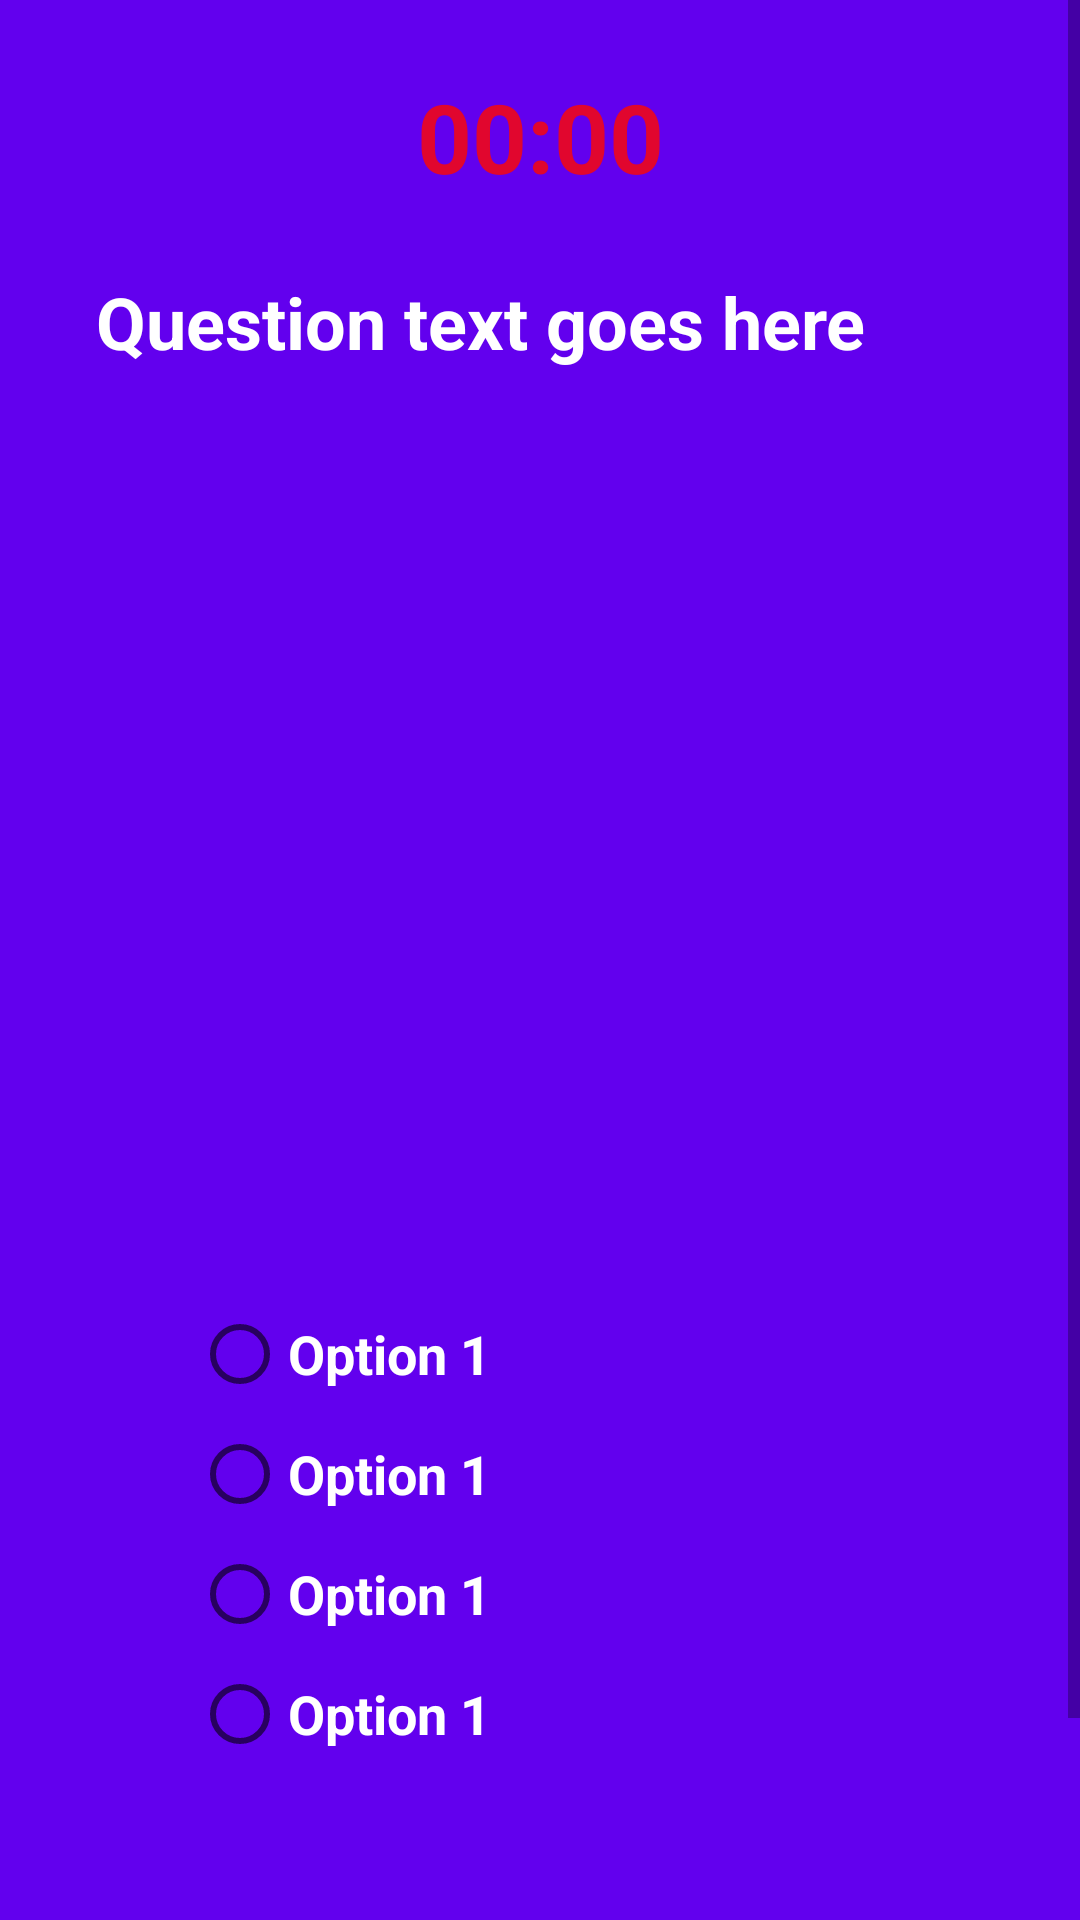

Android layout source for this screen:
<!-- AndroidManifest.xml: application theme Theme.Quizapp19 -->
<!-- res/layout/activity_quiz.xml -->
<?xml version="1.0" encoding="utf-8"?>
<androidx.constraintlayout.widget.ConstraintLayout
    xmlns:android="http://schemas.android.com/apk/res/android"
    xmlns:app="http://schemas.android.com/apk/res-auto"
    android:id="@+id/mainConstraintLayout"
    android:layout_width="match_parent"
    android:layout_height="match_parent"
    android:background="@color/primary">

    <ScrollView
        android:layout_width="match_parent"
        android:layout_height="0dp"
        android:fillViewport="true"
        app:layout_constraintTop_toTopOf="parent"
        app:layout_constraintBottom_toBottomOf="parent">

        <androidx.constraintlayout.widget.ConstraintLayout
            android:id="@+id/innerConstraintLayout"
            android:layout_width="match_parent"
            android:layout_height="wrap_content"
            android:paddingBottom="16dp">


    <TextView
        android:id="@+id/timerTextView"
        android:layout_width="wrap_content"
        android:layout_height="wrap_content"
        android:layout_marginTop="24dp"
        android:text="00:00"
        android:textColor="#E1062E"
        android:textSize="32sp"
        android:textStyle="bold"
        android:background="@color/primary"
        app:layout_constraintEnd_toEndOf="parent"
        app:layout_constraintHorizontal_bias="0.5"
        app:layout_constraintStart_toStartOf="parent"
        app:layout_constraintTop_toTopOf="parent"
        />

    <TextView
        android:id="@+id/questionTextView"
        android:layout_width="0dp"
        android:layout_height="wrap_content"
        android:layout_marginStart="32dp"
        android:layout_marginTop="24dp"
        android:layout_marginEnd="32dp"
        android:text="Question text goes here"
        android:background="@color/primary"
        android:textColor="#FFFFFF"
        android:textSize="24sp"
        android:textStyle="bold"
        app:layout_constraintEnd_toEndOf="parent"
        app:layout_constraintHorizontal_bias="0.5"
        app:layout_constraintStart_toStartOf="parent"
        app:layout_constraintTop_toBottomOf="@+id/timerTextView"
        />

    <ImageView
        android:id="@+id/questionImageView"
        android:layout_width="0dp"
        android:layout_height="240dp"
        android:layout_marginTop="16dp"
        android:layout_marginBottom="16dp"
        android:scaleType="fitCenter"
        android:background="@color/primary"
        app:layout_constraintBottom_toTopOf="@+id/optionsRadioGroup"
        app:layout_constraintEnd_toEndOf="parent"
        app:layout_constraintStart_toStartOf="parent"
        app:layout_constraintTop_toBottomOf="@+id/questionTextView"
        />

    <RadioGroup
        android:id="@+id/optionsRadioGroup"
        android:layout_width="0dp"
        android:background="@color/primary"
        android:layout_height="wrap_content"
        android:layout_marginStart="48dp"
        android:layout_marginTop="16dp"
        android:layout_marginEnd="48dp"
        android:layout_marginBottom="16dp"
        android:padding="16dp"
        android:orientation="vertical"
        app:layout_constraintBottom_toTopOf="@+id/buttonsLayout"
        app:layout_constraintEnd_toEndOf="parent"
        app:layout_constraintStart_toStartOf="parent"
        app:layout_constraintTop_toBottomOf="@+id/questionImageView">

        <RadioButton
            android:id="@+id/option1"
            android:layout_width="match_parent"
            android:layout_height="wrap_content"
            android:textStyle="bold"
            android:layout_marginTop="8dp"
            android:background="@color/primary"
            android:text="Option 1"
            android:textColor="@color/onPrimary"
            android:textSize="18sp"
            />

        <RadioButton
            android:id="@+id/option2"
            android:layout_width="match_parent"
            android:layout_height="wrap_content"
            android:layout_marginTop="8dp"
            android:background="@color/primary"
            android:textStyle="bold"
            android:text="Option 1"
            android:textColor="@color/onPrimary"
            android:textSize="18sp"
            />
        <RadioButton
            android:id="@+id/option3"
            android:layout_width="match_parent"
            android:layout_height="wrap_content"
            android:layout_marginTop="8dp"
            android:background="@color/primary"
            android:textStyle="bold"
            android:text="Option 1"
            android:textColor="@color/onPrimary"
            android:textSize="18sp"
            />
        <RadioButton
            android:id="@+id/option4"
            android:layout_width="match_parent"
            android:layout_height="wrap_content"
            android:background="@color/primary"
            android:textStyle="bold"
            android:layout_marginTop="8dp"
            android:text="Option 1"
            android:textColor="@color/onPrimary"
            android:textSize="18sp"
            />
    </RadioGroup>

    <LinearLayout
        android:id="@+id/buttonsLayout"
        android:layout_width="match_parent"
        android:layout_height="wrap_content"
        android:orientation="horizontal"
        android:layout_marginTop="32dp"
        android:gravity="center_horizontal"
        app:layout_constraintTop_toBottomOf="@+id/optionsRadioGroup"
        app:layout_constraintBottom_toBottomOf="parent">

        <Button
            android:id="@+id/submitButton"
            android:layout_width="wrap_content"
            android:layout_height="wrap_content"
            android:textStyle="bold"
            android:text="@string/submit"
            android:background="@color/primaryVariant"
            android:textColor="@android:color/white"
            android:paddingStart="16dp"
            android:paddingEnd="16dp"
            android:paddingTop="8dp"
            android:paddingBottom="8dp"
            android:layout_marginEnd="16dp"
            />

    </LinearLayout>

        </androidx.constraintlayout.widget.ConstraintLayout>
    </ScrollView>
</androidx.constraintlayout.widget.ConstraintLayout>
<!-- resources referenced by this layout -->
<resources>
  <color name="onPrimary">#FFFFFF</color>
  <color name="primary">#6200EE</color>
  <color name="primaryVariant">#3700B3</color>
  <string name="submit">submit</string>
  <style name="Theme.Quizapp19" parent="Theme.AppCompat.DayNight.NoActionBar">
          
          <item name="colorPrimary">@color/primary</item>
          
          <item name="colorSecondary">@color/secondary</item>
          
          <item name="android:statusBarColor" tools:targetApi="l">?attr/colorPrimaryVariant</item>
          
      </style>
  <color name="secondary">#03DAC5</color>
</resources>
